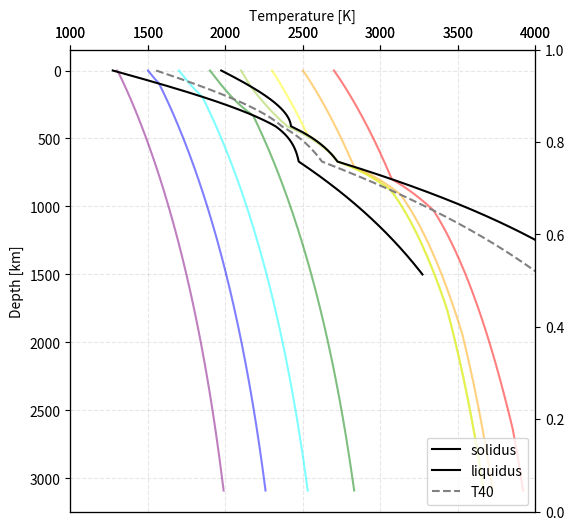

Reproduce this figure in Python.
import numpy as np
import matplotlib.pyplot as plt

def latent_heat_fusion(P):
    # Linear interpolation between given values
    P0, P1 = 0.0, 136.0
    H0, H1 = 6e5, 9e6  # J/kg
    return H0 + (H1 - H0)*((P - P0)/(P1 - P0))
    #return 4e6

def calculate_optimal_dp(T, P):
    """
    Calculate optimal pressure step size based on characteristic scales
    
    Returns:
        dP: optimal pressure step in GPa
    """
    # Get current properties
    alpha, rho, Cp = calculate_material_properties(T, P)
    z = pressure_to_depth(P)
    Ts, Tl = calculate_phase_temperatures(z)
    
    # Calculate characteristic scales
    V_characteristic = 1e9 * (alpha * T) / (rho * Cp)  # Adiabatic gradient (K/GPa)
    
    if T > Ts and T < Tl:
        # In two-phase region, consider latent heat effects
        Hf = latent_heat_fusion(P)
        L_characteristic = (Tl - Ts)  # Temperature difference across phase transition
        
        # CFL condition: dP ≤ L_characteristic / max(V_characteristic, Hf/(rho*Cp))
        dP = 0.1 * min(L_characteristic / abs(V_characteristic), 
                       L_characteristic / abs(Hf/(rho*Cp)))
    else:
        # Outside two-phase region, only consider adiabatic gradient
        L_characteristic = 100  # Typical temperature change over 1 GPa
        dP = 0.1 * L_characteristic / abs(V_characteristic)
    
    # Ensure dP doesn't get too small or too large
    dP = max(min(dP, 0.1), 0.01)
    
    return dP

def pressure_to_depth(P):
    """
    Convert pressure to depth using P = ρgz
    
    Args:
        P: Pressure in GPa
    Returns:
        z: Depth in km
    
    Note: 
        - P is in GPa (10^9 Pa)
        - g is ~9.81 m/s^2
        - ρ is ~3300 kg/m^3 (average mantle density)
        - Need to convert final depth to km
    """
    g = 9.81  # m/s^2
    rho_avg = 3300  # kg/m^3
    
    # Convert GPa to Pa (multiply by 10^9)
    P_pa = P * 1e9
    
    # Calculate depth in meters
    z_m = P_pa / (rho_avg * g)
    
    # Convert to km
    z_km = z_m / 1000
    
    return z_km

def depth_to_pressure(z):
    """
    Convert depth to pressure using P = ρgz
    
    Args:
        z: Depth in km
    Returns:
        P: Pressure in GPa
    
    Note:
        - z is in km (need to convert to m)
        - g is ~9.81 m/s^2
        - ρ is ~3300 kg/m^3 (average mantle density)
        - Need to convert final pressure to GPa
    """
    g = 9.81  # m/s^2
    rho_avg = 3300  # kg/m^3
    
    # Convert km to m
    z_m = z * 1000
    
    # Calculate pressure in Pa
    P_pa = rho_avg * g * z_m
    
    # Convert to GPa
    P_gpa = P_pa / 1e9
    
    return P_gpa

def calculate_phase_temperatures(z):
    """
    Calculate solidus and liquidus temperatures at given depth z (in km)
    using cubic spline interpolation as defined in equations (1) and (2)
    """
    # Knot points (depths in km)
    z_knots = np.array([0, 410, 670, 2900])
    
    # Temperature values at knots for solidus (K)
    # Corrected from paper: T_s^i = {1273, 2323, 2473, 3985}
    T_s = np.array([1273, 2323, 2473, 3985])
    # Temperature values at knots for liquidus (K)
    # Corrected from paper: T_l^i = {1973, 2423, 2723, 5375}
    T_l = np.array([1973, 2423, 2723, 5375])
    
    # Second derivatives at knots (bi values)
    # Corrected from paper: b_s^i = {-10^-3, -7×10^-3, -10^-3, 3×10^-4}
    b_s = np.array([-1e-3, -7e-3, -1e-3, 3e-4])
    # Corrected from paper: b_l^i = {-10^-3, -7×10^-3, -2.5×10^-3, 5×10^-4}
    b_l = np.array([-1e-3, -7e-3, -2.5e-3, 5e-4])
    
    # Find the appropriate interval or use end intervals for extrapolation
    if z <= z_knots[0]:
        # Use first interval for extrapolation
        i = 0
    elif z >= z_knots[-1]:
        # Use last interval for extrapolation
        i = len(z_knots) - 2
    else:
        # Find the appropriate interval for interpolation
        for i in range(len(z_knots)-1):
            if z_knots[i] <= z <= z_knots[i+1]:
                break
    
    # Calculate cubic spline for solidus
    T_s_z = cubic_spline(z, z_knots[i], z_knots[i+1], 
                        T_s[i], T_s[i+1], b_s[i], b_s[i+1])
    
    # Calculate cubic spline for liquidus
    T_l_z = cubic_spline(z, z_knots[i], z_knots[i+1],
                        T_l[i], T_l[i+1], b_l[i], b_l[i+1])
    
    return T_s_z, T_l_z



def cubic_spline(z, zi, zi1, Ti, Ti1, bi, bi1):
    """
    Implement the cubic spline function as defined in equation (3)
    """
    hi = zi1 - zi
    term1 = (bi1 * (z - zi)**3) / (6 * hi)
    term2 = (bi * (zi1 - z)**3) / (6 * hi)
    term3 = ((Ti1/hi) - (bi1*hi)/6) * (z - zi)
    term4 = ((Ti/hi) - (bi*hi)/6) * (zi1 - z)
    
    return term1 + term2 + term3 + term4

def calculate_melt_fraction(z):
    """
    Calculate f_40 as described in the paper
    Linear interpolation between specified points
    """
    if z < 0 or z > 2900:
        return None
    
    # Define interpolation points
    depths = [0, 410, 670, 2900]
    f_values = [0.4, 0.4, 0.6, 0.845]
    
    # Linear interpolation
    for i in range(len(depths)-1):
        if depths[i] <= z <= depths[i+1]:
            f = f_values[i] + (f_values[i+1] - f_values[i]) * \
                (z - depths[i]) / (depths[i+1] - depths[i])
            return f
    
    return None

def melt_fraction(T, P):
    """
    Calculate melt fraction with piecewise linear distribution:
    - Linear from 0 to 0.4 between Ts and T40
    - Linear from 0.4 to 1.0 between T40 and Tl
    """
    z = pressure_to_depth(P)
    Ts, Tl = calculate_phase_temperatures(z)
    T40 = calculate_T40(z)
    
    # Check if any of our values are None
    if T40 is None or Ts is None or Tl is None:
        return 0.0  # or handle this case as appropriate
    
    if T <= Ts:
        return 0.0
    elif T >= Tl:
        return 1.0
    elif T <= T40:
        # Linear interpolation between Ts (f=0) and T40 (f=0.4)
        return 0.4 * (T - Ts) / (T40 - Ts)
    else:
        # Linear interpolation between T40 (f=0.4) and Tl (f=1.0)
        return 0.4 + 0.6 * (T - T40) / (Tl - T40)

def calculate_material_properties(T, P, d_rho_frac = 0.015):
    """
    Calculate material properties α, ρ, and Cp as functions of T and P
    using equations (6), (7), and (8)
    
    Args:
        T: Temperature in Kelvin
        P: Pressure in GPa
    Returns:
        α: Thermal expansivity in K^-1
        ρ: Density in kg/m^3
        Cp: Specific heat in J/kg/K
    """
    
    Ts,Tl = calculate_phase_temperatures(pressure_to_depth(P))
    Hf = latent_heat_fusion(P)
    if T > Ts and T < Tl:
        alpha = (3.622e-5 * np.exp(-2.377e-5 * T - 0.0106 * P)) #+ d_rho_frac * (1/(Tl-Ts))
        Cp = (627 + 0.411 * T - 0.211 * P) #+ Hf/(Tl-Ts)
        print(f"T: {T : .0f}, P: {P : .1f}, alpha: {alpha: .6f}, Cp: {Cp: .3f}")
    else:
        alpha = 3.622e-5 * np.exp(-2.377e-5 * T - 0.0106 * P)
        Cp = 627 + 0.411 * T - 0.211 * P
        print(f"T: {T : .0f}, P: {P : .1f}, alpha: {alpha: .6f}, Cp: {Cp: .3f}")

    # Equation (7)
    rho = 2870 - 0.082 * T + 162 * P**0.58

    #print(f"T: {T : .0f}, P: {P : .1f}, alpha: {alpha: .6f}, rho: {rho: .2f}, Cp: {Cp: .2f}")
    return alpha, rho, Cp

def calculate_adiabatic_gradient(T, P):
    """
    Calculate the adiabatic temperature gradient (dT/dP)_S
    using equation (5)
    
    Args:
        T: Temperature in Kelvin
        P: Pressure in GPa
    Returns:
        dT/dP in K/GPa
    """
    z = pressure_to_depth(P)
    Ts,Tl = calculate_phase_temperatures(z)
    alpha, rho, Cp = calculate_material_properties(T, P)
    
    # Base adiabatic term
    adiabatic_term = 1e9 * (alpha * T) / (rho * Cp)
    
    # Only add latent heat effect if we're actually in the two-phase region
    if T >= Ts and T <= Tl:  # Removed buffer, use inclusive bounds
        dP = 0.01  # Use smaller step for derivative calculation
        dT = adiabatic_term * dP
        print(f"gradient : {dT/dP * (1/10):.2f}")
        # Calculate melt fraction change
        phi1 = melt_fraction(T, P)
        phi2 = melt_fraction(T, P + dP)
        dF_dP = (phi2 - phi1) / dP
        
        Hf = latent_heat_fusion(P)
        
        # Scale down latent heat term significantly
        scaling_factor = 0.112
        latent_term = -(Hf/Cp) * dF_dP * scaling_factor
        
        #print(f"At T={T:.1f}, P={P:.1f}:")
        #print(f"  Ts={Ts:.1f}, Tl={Tl:.1f}")
        #print(f"  Adiabatic term: {adiabatic_term:.2f} K/GPa")
        #print(f"  Latent term: {latent_term:.2f} K/GPa")
        
        return adiabatic_term + latent_term
    
    return adiabatic_term

def calculate_adiabat(T_surface, P_range, dP=0.1):
    """
    Calculate an adiabatic temperature profile starting from a surface temperature
    
    Args:
        T_surface: Surface temperature in Kelvin
        P_range: Tuple of (min_pressure, max_pressure) in GPa
        dP: Pressure step size in GPa
    Returns:
        P_points: Array of pressure points
        T_points: Array of temperature points
    """
    P_min, P_max = P_range
    P_points = [P_min]
    T_points = [T_surface]
    
    while P_points[-1] < P_max:
        P = P_points[-1]
        T = T_points[-1]
        
        # Use smaller steps near phase boundaries
        z = pressure_to_depth(P)
        Ts, Tl = calculate_phase_temperatures(z)
        if abs(T - Ts) < 50 or abs(T - Tl) < 50:  # Near phase boundary
            current_dP = 0.01
        else:
            current_dP = 0.1 if dP is None else dP
            
        # Ensure we don't overshoot
        if P + current_dP > P_max:
            current_dP = P_max - P
            
        # RK4 integration
        k1 = calculate_adiabatic_gradient(T, P)
        k2 = calculate_adiabatic_gradient(T + 0.5*current_dP*k1, P + 0.5*current_dP)
        k3 = calculate_adiabatic_gradient(T + 0.5*current_dP*k2, P + 0.5*current_dP)
        k4 = calculate_adiabatic_gradient(T + current_dP*k3, P + current_dP)
        
        dT = (current_dP/6.0) * (k1 + 2*k2 + 2*k3 + k4)
        
        P_points.append(P + current_dP)
        T_points.append(T + dT)
    
    return np.array(P_points), np.array(T_points)



# Test at surface
print(f"Surface (0 km): Ts={calculate_phase_temperatures(0)[0]}, Tl={calculate_phase_temperatures(0)[1]}")
# Test at 410 km
print(f"410 km: Ts={calculate_phase_temperatures(410)[0]}, Tl={calculate_phase_temperatures(410)[1]}")
# Test at 670 km
print(f"670 km: Ts={calculate_phase_temperatures(670)[0]}, Tl={calculate_phase_temperatures(670)[1]}")
# Test at 2900 km
print(f"2900 km: Ts={calculate_phase_temperatures(2900)[0]}, Tl={calculate_phase_temperatures(2900)[1]}")

def calculate_T40(z):
    """
    Calculate T40 temperature as defined in equation (4)
    """
    T_s, T_l = calculate_phase_temperatures(z)
    f40 = calculate_melt_fraction(z)
    
    if T_s is None or T_l is None or f40 is None:
        return None
    
    return T_s + f40 * (T_l - T_s)

def plot_phase_diagram(depth_range=(0, 1500), temp_range=(1000, 4000)):
    """
    Create a phase diagram plot similar to the paper figure
    """
    # Create depth points
    depths = np.linspace(depth_range[0], depth_range[1], 1000)
    
    # Calculate corresponding pressures
    pressures = depth_to_pressure(depths)
    
    # Calculate solidus and liquidus
    Ts_values = []
    Tl_values = []
    T40_values = []
    for z in depths:
        Ts, Tl = calculate_phase_temperatures(z)
        T40 = calculate_T40(z)
        Ts_values.append(Ts)
        Tl_values.append(Tl)
        T40_values.append(T40)

    # Convert lists to numpy arrays
    Ts_values = np.array(Ts_values)
    Tl_values = np.array(Tl_values)
    T40_values = np.array(T40_values)

    # Add adiabats for different surface temperatures
    surface_temperatures = [1300,1500,1700,1900,2100,2300,2500,2700,2900]
    colors = ['purple', 'blue', 'cyan', 'green', 'yellowgreen', 
              'yellow', 'orange', 'red']
    P_range = (0, 100)  # Pressure range in GPa

    # Create plot
    figure = plt.figure(figsize=(6, 6))
    ax1 = figure.add_subplot(111)
    
    # Create second y-axis
    ax2 = ax1.twinx()
    
    # Plot adiabats
    for T_surf, c in zip(surface_temperatures, colors):
        P_points, T_points = calculate_adiabat(T_surf, P_range)
        adiabat_depths = pressure_to_depth(P_points)
        ax1.plot(T_points, adiabat_depths, '-', color=c, alpha=0.5)
    
    # Plot phase boundaries
    ax1.plot(Ts_values, depths, 'k-', label='solidus')
    ax1.plot(Tl_values, depths, 'k-', label='liquidus')
    ax1.plot(T40_values, depths, '--', color='gray', label='T40')

    # Customize primary axis (depths)
    ax1.invert_yaxis()  # Depth increases downward
    ax1.set_xlim(temp_range)
    ax1.set_ylabel('Depth [km]')
    ax1.grid(True, linestyle='--', alpha=0.3)
    
    # Calculate pressure ticks based on depth ticks
    depth_ticks = ax1.get_yticks()
    pressure_ticks = depth_to_pressure(depth_ticks)


    # Move temperature labels to top
    ax3 = ax1.twiny()
    ax3.set_xlim(ax1.get_xlim())
    ax3.set_xlabel('Temperature [K]')
    
    # Remove bottom temperature labels
    ax1.set_xlabel('')
    ax1.xaxis.set_ticks_position('top')
    ax1.xaxis.set_label_position('top')
    
    # Add legend
    ax1.legend(loc='lower right')
    
    # Adjust layout to prevent label overlap
    #plt.tight_layout()

    return figure

def main():
    # Example usage
    # Calculate temperatures at a specific depth
    depth = 500  # depth in km
    T_s, T_l = calculate_phase_temperatures(depth)
    T40 = calculate_T40(depth)
    print(f"At depth {depth} km:")
    print(f"Solidus temperature: {T_s:.1f} K")
    print(f"Liquidus temperature: {T_l:.1f} K")
    print(f"T40 temperature: {T40:.1f} K")
    
    # Create and show the phase diagram
    fig = plot_phase_diagram()
    plt.show()

if __name__ == "__main__":
    main()